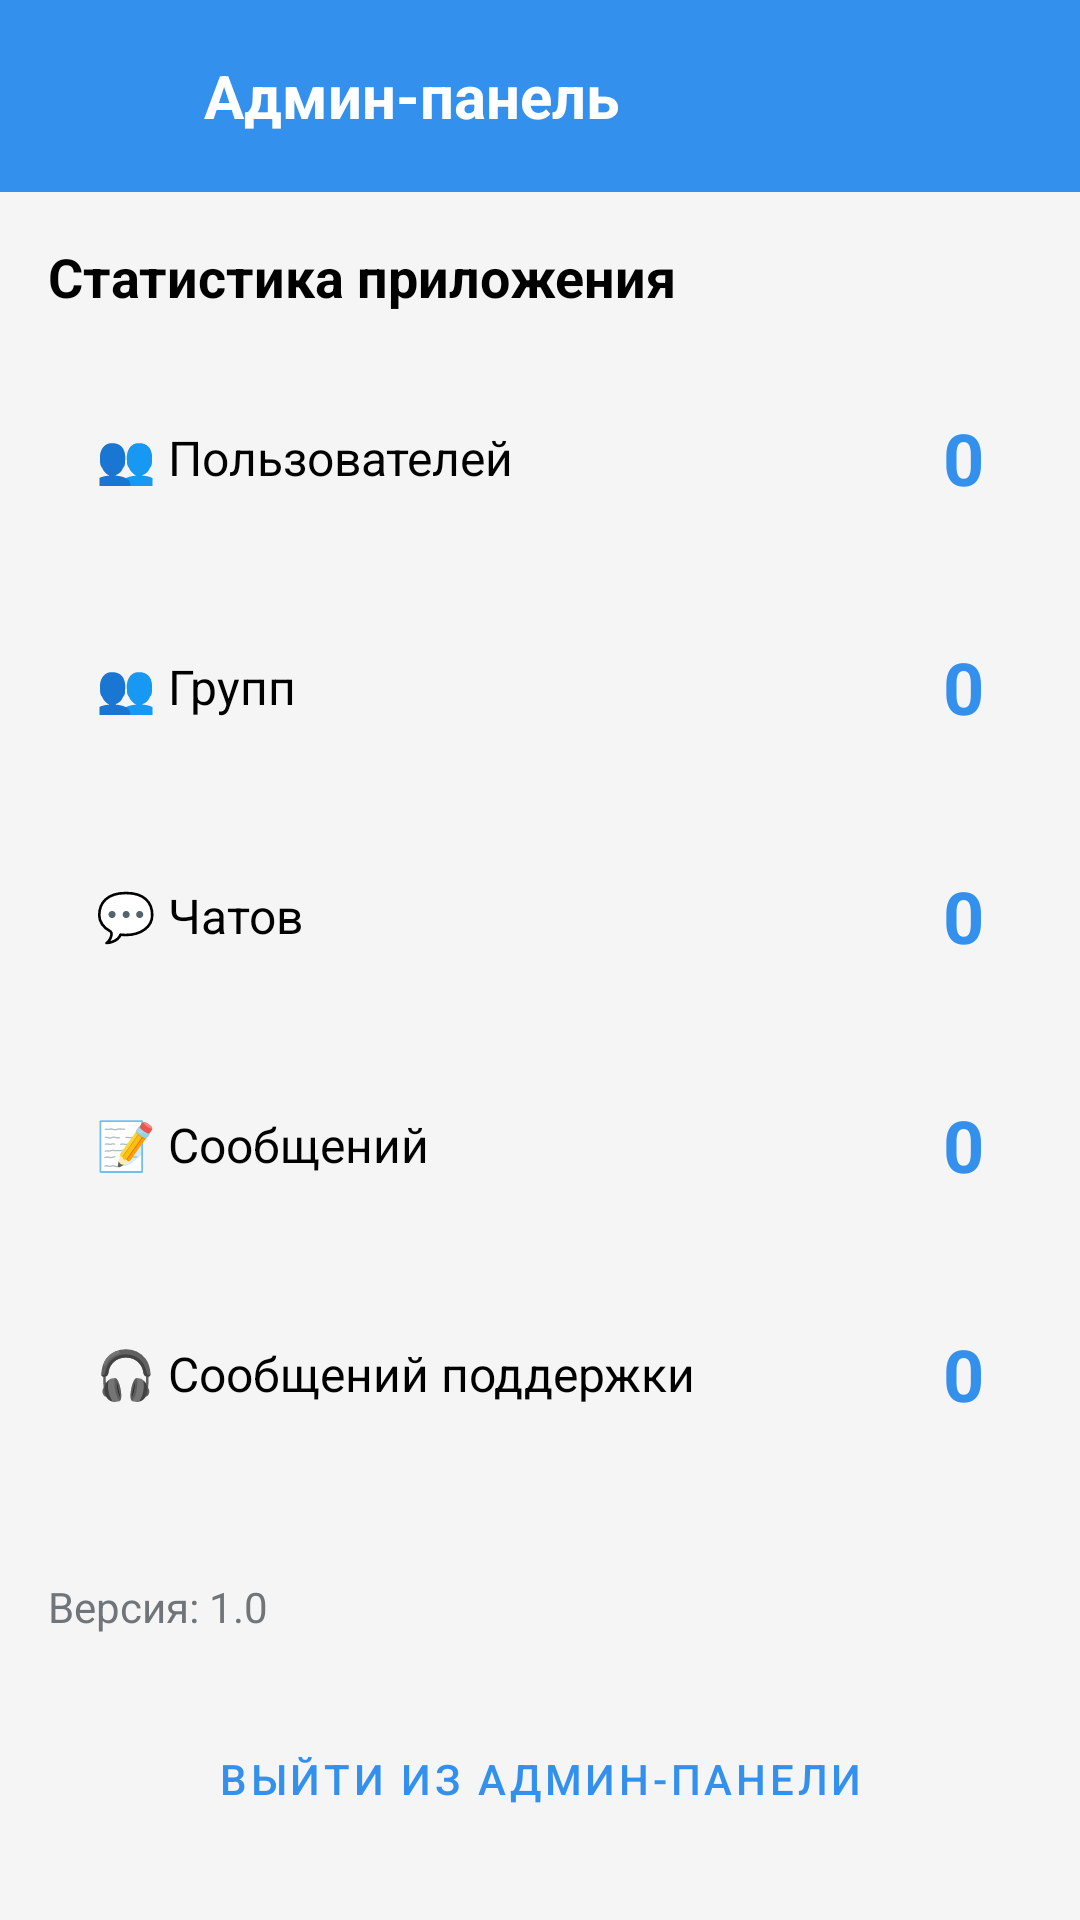

Here is an Android app screen rendered from its layout file. Give the layout XML and the strings, colors and styles it references.
<!-- AndroidManifest.xml: application theme Theme.SimpleChat -->
<!-- res/layout/activity_admin.xml -->
<?xml version="1.0" encoding="utf-8"?>
<LinearLayout xmlns:android="http://schemas.android.com/apk/res/android"
    xmlns:app="http://schemas.android.com/apk/res-auto"
    android:layout_width="match_parent"
    android:layout_height="match_parent"
    android:background="@color/background"
    android:orientation="vertical">

    
    <LinearLayout
        android:layout_width="match_parent"
        android:layout_height="wrap_content"
        android:background="@color/telegram_blue"
        android:gravity="center_vertical"
        android:orientation="horizontal"
        android:padding="12dp">

        <ImageButton
            android:id="@+id/backButton"
            android:layout_width="40dp"
            android:layout_height="40dp"
            android:background="?attr/selectableItemBackgroundBorderless"
            android:contentDescription="Назад"
            android:src="@drawable/ic_back"
            app:tint="@color/white" />

        <TextView
            android:layout_width="0dp"
            android:layout_height="wrap_content"
            android:layout_weight="1"
            android:layout_marginStart="16dp"
            android:text="Админ-панель"
            android:textColor="@color/white"
            android:textSize="20sp"
            android:textStyle="bold" />

        <View
            android:layout_width="40dp"
            android:layout_height="40dp"
            android:visibility="invisible" />
    </LinearLayout>

    
    <ScrollView
        android:layout_width="match_parent"
        android:layout_height="match_parent">

        <LinearLayout
            android:layout_width="match_parent"
            android:layout_height="wrap_content"
            android:orientation="vertical"
            android:padding="16dp">

            
            <TextView
                android:layout_width="wrap_content"
                android:layout_height="wrap_content"
                android:text="Статистика приложения"
                android:textColor="@color/text_primary"
                android:textSize="18sp"
                android:textStyle="bold"
                android:layout_marginBottom="16dp" />

            
            <LinearLayout
                android:layout_width="match_parent"
                android:layout_height="wrap_content"
                android:background="@drawable/edit_text_background"
                android:orientation="horizontal"
                android:padding="16dp"
                android:layout_marginBottom="12dp"
                android:gravity="center_vertical">

                <TextView
                    android:layout_width="0dp"
                    android:layout_height="wrap_content"
                    android:layout_weight="1"
                    android:text="👥 Пользователей"
                    android:textColor="@color/text_primary"
                    android:textSize="16sp" />

                <TextView
                    android:id="@+id/usersCountText"
                    android:layout_width="wrap_content"
                    android:layout_height="wrap_content"
                    android:text="0"
                    android:textColor="@color/telegram_blue"
                    android:textSize="24sp"
                    android:textStyle="bold" />
            </LinearLayout>

            
            <LinearLayout
                android:layout_width="match_parent"
                android:layout_height="wrap_content"
                android:background="@drawable/edit_text_background"
                android:orientation="horizontal"
                android:padding="16dp"
                android:layout_marginBottom="12dp"
                android:gravity="center_vertical">

                <TextView
                    android:layout_width="0dp"
                    android:layout_height="wrap_content"
                    android:layout_weight="1"
                    android:text="👥 Групп"
                    android:textColor="@color/text_primary"
                    android:textSize="16sp" />

                <TextView
                    android:id="@+id/groupsCountText"
                    android:layout_width="wrap_content"
                    android:layout_height="wrap_content"
                    android:text="0"
                    android:textColor="@color/telegram_blue"
                    android:textSize="24sp"
                    android:textStyle="bold" />
            </LinearLayout>

            
            <LinearLayout
                android:layout_width="match_parent"
                android:layout_height="wrap_content"
                android:background="@drawable/edit_text_background"
                android:orientation="horizontal"
                android:padding="16dp"
                android:layout_marginBottom="12dp"
                android:gravity="center_vertical">

                <TextView
                    android:layout_width="0dp"
                    android:layout_height="wrap_content"
                    android:layout_weight="1"
                    android:text="💬 Чатов"
                    android:textColor="@color/text_primary"
                    android:textSize="16sp" />

                <TextView
                    android:id="@+id/chatsCountText"
                    android:layout_width="wrap_content"
                    android:layout_height="wrap_content"
                    android:text="0"
                    android:textColor="@color/telegram_blue"
                    android:textSize="24sp"
                    android:textStyle="bold" />
            </LinearLayout>

            
            <LinearLayout
                android:layout_width="match_parent"
                android:layout_height="wrap_content"
                android:background="@drawable/edit_text_background"
                android:orientation="horizontal"
                android:padding="16dp"
                android:layout_marginBottom="12dp"
                android:gravity="center_vertical">

                <TextView
                    android:layout_width="0dp"
                    android:layout_height="wrap_content"
                    android:layout_weight="1"
                    android:text="📝 Сообщений"
                    android:textColor="@color/text_primary"
                    android:textSize="16sp" />

                <TextView
                    android:id="@+id/messagesCountText"
                    android:layout_width="wrap_content"
                    android:layout_height="wrap_content"
                    android:text="0"
                    android:textColor="@color/telegram_blue"
                    android:textSize="24sp"
                    android:textStyle="bold" />
            </LinearLayout>

            
            <LinearLayout
                android:layout_width="match_parent"
                android:layout_height="wrap_content"
                android:background="@drawable/edit_text_background"
                android:orientation="horizontal"
                android:padding="16dp"
                android:layout_marginBottom="12dp"
                android:gravity="center_vertical">

                <TextView
                    android:layout_width="0dp"
                    android:layout_height="wrap_content"
                    android:layout_weight="1"
                    android:text="🎧 Сообщений поддержки"
                    android:textColor="@color/text_primary"
                    android:textSize="16sp" />

                <TextView
                    android:id="@+id/supportMessagesCountText"
                    android:layout_width="wrap_content"
                    android:layout_height="wrap_content"
                    android:text="0"
                    android:textColor="@color/telegram_blue"
                    android:textSize="24sp"
                    android:textStyle="bold" />
            </LinearLayout>

            
            <TextView
                android:id="@+id/versionText"
                android:layout_width="wrap_content"
                android:layout_height="wrap_content"
                android:layout_marginTop="24dp"
                android:text="Версия: 1.0"
                android:textColor="@color/text_secondary"
                android:textSize="14sp" />

            
            <Button
                android:id="@+id/logoutButton"
                android:layout_width="match_parent"
                android:layout_height="wrap_content"
                android:layout_marginTop="24dp"
                android:text="Выйти из админ-панели"
                style="@style/Widget.MaterialComponents.Button.OutlinedButton" />

        </LinearLayout>
    </ScrollView>
</LinearLayout>
<!-- resources referenced by this layout -->
<resources>
  <color name="background">#F5F5F5</color>
  <color name="telegram_blue">#3390EC</color>
  <color name="text_primary">#000000</color>
  <color name="text_secondary">#707579</color>
  <color name="white">#FFFFFF</color>
  <style name="Theme.SimpleChat" parent="Theme.MaterialComponents.DayNight.NoActionBar">
          <item name="android:statusBarColor">@color/telegram_blue</item>
          <item name="android:windowBackground">@color/background</item>
          <item name="colorPrimary">@color/telegram_blue</item>
          <item name="colorPrimaryDark">@color/telegram_blue_dark</item>
          <item name="colorAccent">@color/telegram_blue</item>
      </style>
  <color name="telegram_blue_dark">#2878C9</color>
</resources>
